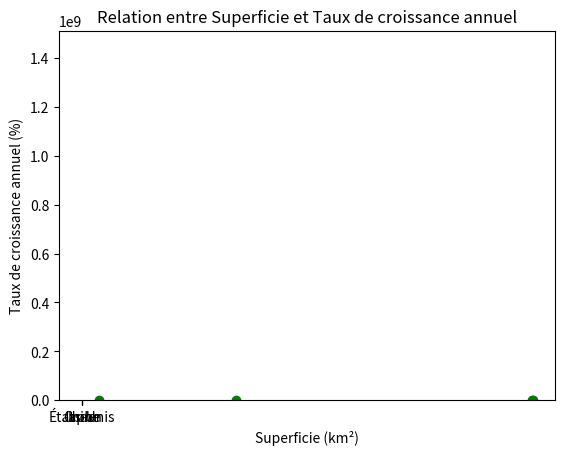

The matplotlib source for this figure:
import pandas as pd
import matplotlib.pyplot as plt


myData = {
    'Pays': ['États-Unis', 'Chine', 'Inde', 'Japon'],
    'Population': [331002651, 1439323776, 1380004385, 126476461],
    'Superficie (km²)': [9629091, 9640011, 3287263, 377972],
    'Taux de croissance annuel (%)': [0.6, 0.4, 1.1, -0.2]
}

# Question 2: Transformer cette dataframe en un dictionnaire nommé « dict_pays ».
df_p = pd.DataFrame(myData)

#print(df_p)
'''transformer le dataFrame en dictionnaire d'ou la colonne "Pays" pour que chaque pays devienne une clé dans le dictionnaire
et les autres attributs constituent un autre dictionnaire qui est la valeur de la clé '''
dictPays = df_p.set_index('Pays').to_dict(orient='index')

print(dictPays)

# Question 3 : Trier le dictionnaire par ordre croissant de la population
dictPaysSorted = dict(sorted(dictPays.items(), key=lambda x: x[1]['Population']))

print(dictPaysSorted)

#Question 4 :

# Extraire les noms des pays (qui sont dans la colonne 'Pays' de notre DataFrame)
namePays = df_p['Pays']

# Extraire les populations (qui sont dans la colonne 'Population' de notre DataFrame)
population = df_p['Population']

# Créer le graphique à barres avec des couleurs
plt.bar(namePays, population, color='red')

#Ajouter des titres aux axes
plt.xlabel('Pays')
plt.ylabel('Population')
plt.title('Population/pays')

# Afficher le graphique
plt.show()


#Question5 :
# Extraire la superficie
superficie = df_p['Superficie (km²)']

# Extraire le taux de croissance
tauxCroissance = df_p['Taux de croissance annuel (%)']

# Créer le graphique en nuage de points (scatter plot)
plt.scatter(superficie, tauxCroissance, color='green', marker='o')

# Ajouter des titres
plt.xlabel('Superficie (km²)')
plt.ylabel('Taux de croissance annuel (%)')
plt.title('Relation entre Superficie et Taux de croissance annuel')

# Afficher le graphique
plt.show()

